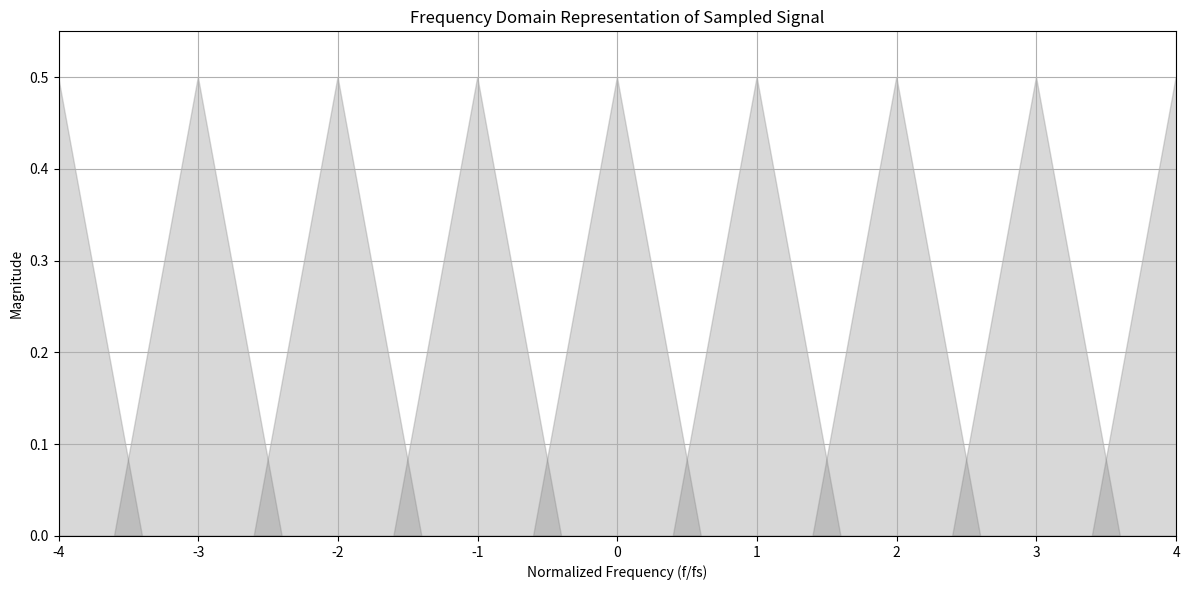

Python code for this plot:
import numpy as np
import matplotlib.pyplot as plt

# Define parameters
f_signal = 300e6  # Signal frequency (800 MHz)
f_sampling = 500e6  # Sampling frequency (500 MHz)
t_end = 1e-6  # Duration of the signal (1 microsecond)
num_samples = int(t_end * f_sampling)  # Number of samples

# Time vector for sampling
t = np.linspace(0, t_end, num_samples, endpoint=False)

# Continuous-time signal
signal = np.cos(2 * np.pi * f_signal * t)

# Perform FFT on the sampled signal
fft_signal = np.fft.fft(signal)
fft_freqs = np.fft.fftfreq(len(signal), d=1/f_sampling)

# Shift FFT for plotting and normalize
fft_signal_shifted = np.fft.fftshift(fft_signal)
fft_freqs_shifted = np.fft.fftshift(fft_freqs)
magnitude_spectrum = np.abs(fft_signal_shifted) / len(signal)

# Plot in frequency domain
plt.figure(figsize=(12, 6))

# Highlight triangles at integer multiples of sampling frequency in gray
for n in range(-4, 5):  # Show replicas from -4 to 4 times f_sampling
    center_freq = n
    triangle_x = [center_freq - f_signal / f_sampling,
                  center_freq,
                  center_freq + f_signal / f_sampling]
    triangle_y = [0, max(magnitude_spectrum), 0]
    plt.fill(triangle_x, triangle_y, color='gray', alpha=0.3)  # Set triangles to gray

# Add labels and adjust plot
plt.title("Frequency Domain Representation of Sampled Signal")
plt.xlabel("Normalized Frequency (f/fs)")
plt.ylabel("Magnitude")
plt.grid(True)
plt.xlim(-4, 4)  # Set x-axis limits to show -2GHz to 2GHz (normalized)
plt.ylim(0, max(magnitude_spectrum) * 1.1)  # Adjust y-axis for better visibility
plt.tight_layout()

# Display the plot
plt.show()
